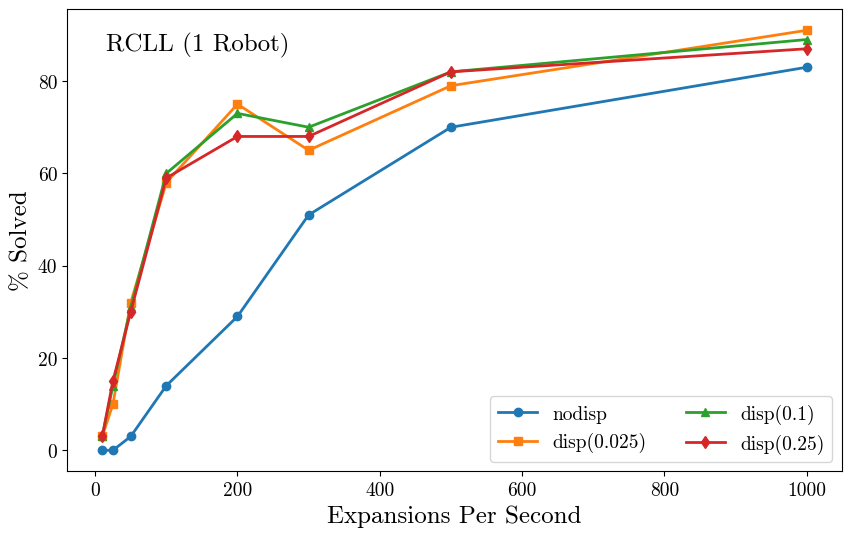
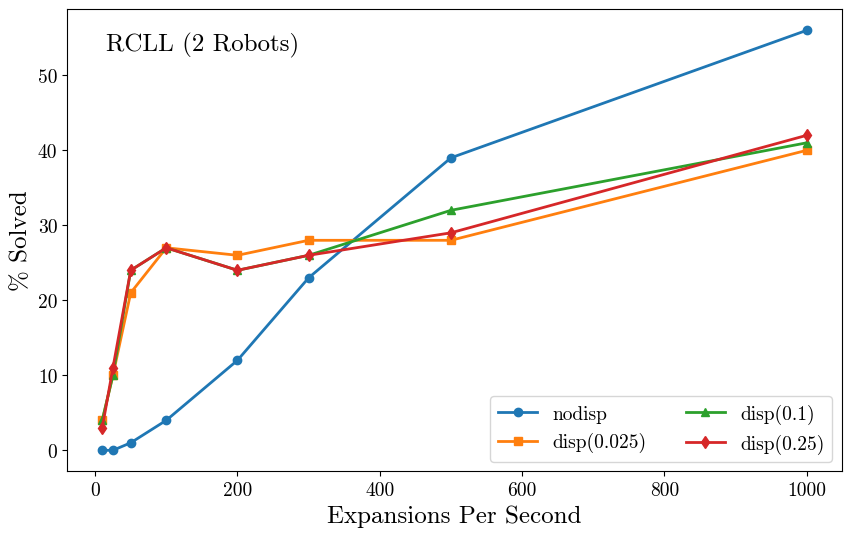
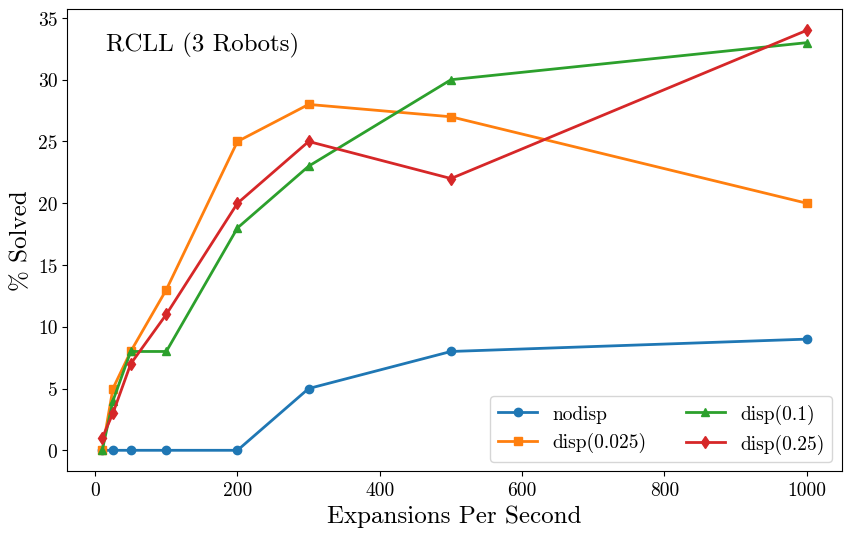
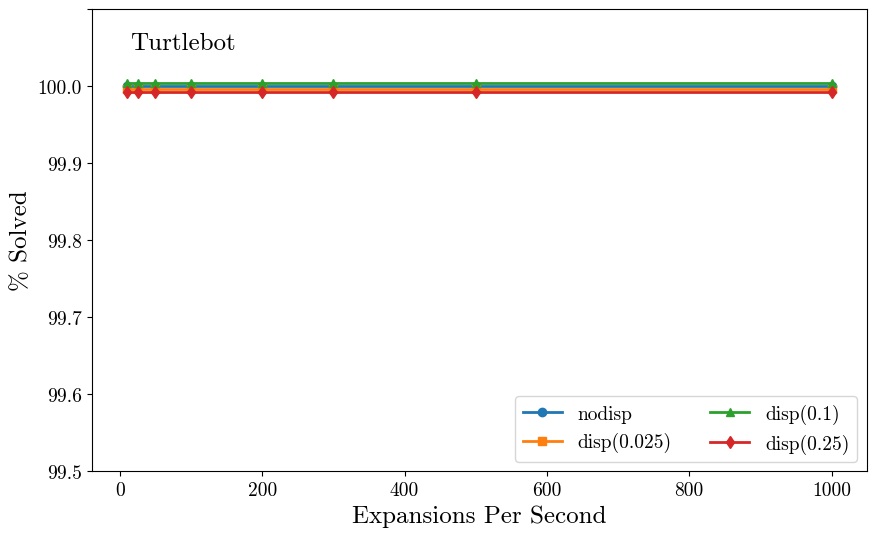

The script that saved these images, in order:
import matplotlib
import numpy as np

matplotlib.use('Agg')
import matplotlib.pyplot as plt

# Raw data
data1 = {
    'EPS': [10, 25, 50, 100, 200, 300, 500, 1000],
    'nodisp': [0, 0, 3, 14, 29, 51, 70, 83],
    'disp(0.025)': [3, 10, 32, 58, 75, 65, 79, 91],
    'disp(0.1)': [3, 14, 31, 60, 73, 70, 82, 89],
    'disp(0.25)': [3, 15, 30, 59, 68, 68, 82, 87]
}

data2 = {
    'EPS': [10, 25, 50, 100, 200, 300, 500, 1000],
    'nodisp': [0, 0, 1, 4, 12, 23, 39, 56],
    'disp(0.025)': [4, 10, 21, 27, 26, 28, 28, 40],
    'disp(0.1)': [4, 10, 24, 27, 24, 26, 32, 41],
    'disp(0.25)': [3, 11, 24, 27, 24, 26, 29, 42]
}

data3 = {
    'EPS': [10, 25, 50, 100, 200, 300, 500, 1000],
    'nodisp': [0, 0, 0, 0, 0, 5, 8, 9],
    'disp(0.025)': [0, 5, 8, 13, 25, 28, 27, 20],
    'disp(0.1)': [0, 4, 8, 8, 18, 23, 30, 33],
    'disp(0.25)': [1, 3, 7, 11, 20, 25, 22, 34]
}

data4 = {
    'EPS': [10, 25, 50, 100, 200, 300, 500, 1000],
    'nodisp': [100, 100, 100, 100, 100, 100, 100, 100],
    'disp(0.025)': [100, 100, 100, 100, 100, 100, 100, 100],
    'disp(0.1)': [100, 100, 100, 100, 100, 100, 100, 100],
    'disp(0.25)': [100, 100, 100, 100, 100, 100, 100, 100],
}

def create_and_save_plot(data, numRobots):
# Plotting
    plt.figure(figsize=(10, 6))
    plt.rcParams['font.family'] = 'serif'
    plt.rcParams['font.serif'] = 'cmr10'

    plt.plot(data['EPS'], data['nodisp'], marker='o', label='nodisp', linewidth=2)
    plt.plot(data['EPS'], data['disp(0.025)'], marker='s', label='disp(0.025)', linewidth=2)
    plt.plot(data['EPS'], data['disp(0.1)'], marker='^', label='disp(0.1)', linewidth=2)
    plt.plot(data['EPS'], data['disp(0.25)'], marker='d', label='disp(0.25)', linewidth=2)

    # Adding labels and legend
    plt.xlabel('Expansions Per Second', fontsize=18)
    plt.ylabel('% Solved', fontsize=18)
    plt.xticks(fontsize=14)
    plt.yticks(fontsize=14)

    plt.legend(fontsize=14, loc='lower right', ncol=2)


    # Add text box
    ending = ' Robot)' if numRobots == 1 else ' Robots)'
    plt.text(0.05, 0.95, "RCLL (" + str(numRobots)+ending, transform=plt.gca().transAxes,
             verticalalignment='top', fontsize=18, bbox=dict(boxstyle='round', facecolor='white', edgecolor='none',alpha=0.5))


    # Save the plot as an image file
    plt.savefig( str(numRobots)+'.png', bbox_inches='tight')

def create_and_save_plot_name(data, name):
    plt.figure(figsize=(10, 6))
    plt.rcParams['font.family'] = 'serif'
    plt.rcParams['font.serif'] = 'cmr10'

    # Introduce small variations if all values are 100%
    if all(v == 100 for v in data['nodisp']):
        data['nodisp'] = np.array(data['nodisp']) + 0.0
        data['disp(0.025)'] = np.array(data['disp(0.025)']) - 0.004
        data['disp(0.1)'] = np.array(data['disp(0.1)']) + 0.004
        data['disp(0.25)'] = np.array(data['disp(0.25)']) - 0.008

    plt.plot(data['EPS'], data['nodisp'], marker='o', label='nodisp', linewidth=2)
    plt.plot(data['EPS'], data['disp(0.025)'], marker='s', label='disp(0.025)', linewidth=2)
    plt.plot(data['EPS'], data['disp(0.1)'], marker='^', label='disp(0.1)', linewidth=2)
    plt.plot(data['EPS'], data['disp(0.25)'], marker='d', label='disp(0.25)', linewidth=2)

    plt.xlabel('Expansions Per Second', fontsize=18)
    plt.ylabel('% Solved', fontsize=18)
    plt.xticks(fontsize=14)
    plt.yticks(fontsize=14)
    plt.ylim(99.5, 100.1)  # Set y-axis limit
    y_ticks = plt.yticks()[0]
    y_ticks_labels = [f"{tick:.1f}" if tick < 100.1 else '' for tick in y_ticks]
    plt.gca().set_yticklabels(y_ticks_labels)

    plt.legend(fontsize=14, loc='lower right', ncol=2)

    plt.text(0.05, 0.95, name, transform=plt.gca().transAxes,
             verticalalignment='top', fontsize=18, bbox=dict(boxstyle='round', facecolor='white', edgecolor='none', alpha=0.5))

    plt.savefig(name + '.png', bbox_inches='tight')

create_and_save_plot(data1, 1)
create_and_save_plot(data2, 2)
create_and_save_plot(data3, 3)
create_and_save_plot_name(data4, "Turtlebot")
